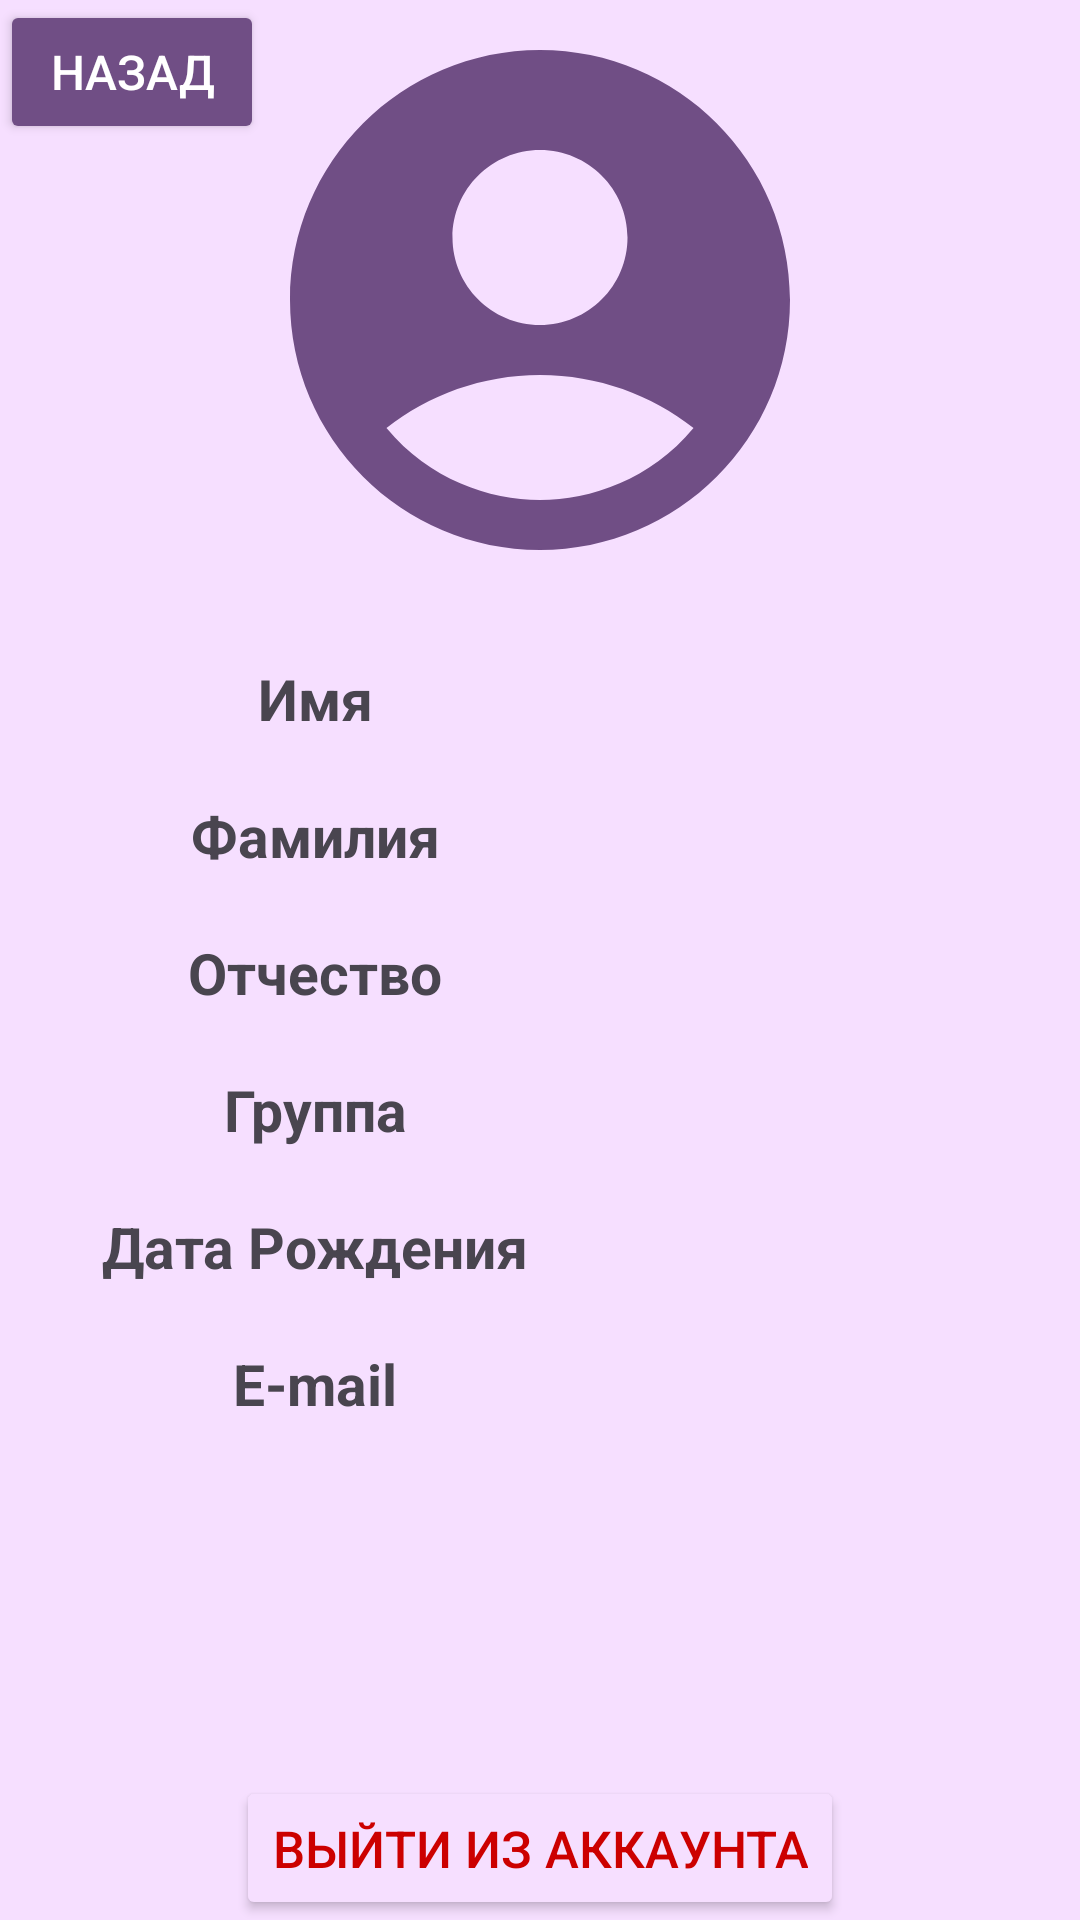

Reconstruct the res/layout file that produces this screen, plus the resources it refers to.
<!-- AndroidManifest.xml: application theme Theme.Volunteers -->
<!-- res/layout/profile_activity.xml -->
<?xml version="1.0" encoding="utf-8"?>
<androidx.constraintlayout.widget.ConstraintLayout xmlns:android="http://schemas.android.com/apk/res/android"
    xmlns:tools="http://schemas.android.com/tools"
    xmlns:app="http://schemas.android.com/apk/res-auto"
    android:layout_width="match_parent"
    android:layout_height="match_parent"
    android:background="#f6dfff">

    <Button
        android:id="@+id/backBtHome"
        android:layout_width="wrap_content"
        android:layout_height="wrap_content"
        android:text="@string/backText"
        android:textSize="16sp"
        android:textColor="#ffffff"
        android:backgroundTint="#704e85"
        app:layout_constraintTop_toTopOf="parent"
        app:layout_constraintLeft_toLeftOf="parent"
    />

    <ImageView
        android:id="@+id/imageViewProfile"
        android:layout_width="200dp"
        android:layout_height="200dp"
        android:src="@drawable/baseline_account_circle_25"
        app:layout_constraintTop_toTopOf="@id/backBtHome"
        app:layout_constraintLeft_toLeftOf="parent"
        app:layout_constraintRight_toRightOf="parent"
    />

    <TextView
        android:id="@+id/name"
        android:layout_width="wrap_content"
        android:layout_height="wrap_content"
        android:layout_marginTop="220dp"
        android:layout_marginEnd="150dp"
        android:textStyle="bold"
        android:text="@string/nameText"
        android:textSize="19sp"
        app:layout_constraintRight_toRightOf="parent"
        app:layout_constraintLeft_toLeftOf="parent"
        app:layout_constraintTop_toTopOf="@id/imageViewProfile"
         />

    <TextView
        android:id="@+id/nameValue"
        android:layout_width="wrap_content"
        android:layout_height="wrap_content"
        android:textSize="19sp"
        android:textStyle="italic"
        app:layout_constraintRight_toRightOf="parent"
        app:layout_constraintLeft_toLeftOf="parent"
        app:layout_constraintTop_toTopOf="@id/name"
        android:layout_marginStart="150dp" />

    <TextView
        android:id="@+id/surname"
        android:layout_width="wrap_content"
        android:layout_height="wrap_content"
        android:layout_marginTop="20dp"
        android:text="@string/surenameText"
        android:textSize="19sp"
        android:textStyle="bold"
        app:layout_constraintLeft_toLeftOf="parent"
        app:layout_constraintRight_toRightOf="parent"
        app:layout_constraintTop_toBottomOf="@+id/name"
        android:layout_marginEnd="150dp" />

    <TextView
        android:id="@+id/surnameValue"
        android:layout_width="wrap_content"
        android:layout_height="wrap_content"
        android:textSize="19sp"
        android:textStyle="italic"
        app:layout_constraintRight_toRightOf="parent"
        app:layout_constraintLeft_toLeftOf="parent"
        app:layout_constraintTop_toTopOf="@+id/surname"
        android:layout_marginStart="150dp"
        />

    <TextView
        android:id="@+id/patronymic"
        android:layout_width="wrap_content"
        android:layout_height="wrap_content"
        android:text="@string/patromicText"
        android:layout_marginTop="20dp"
        android:textSize="19sp"
        android:textStyle="bold"
        app:layout_constraintRight_toRightOf="parent"
        app:layout_constraintLeft_toLeftOf="parent"
        app:layout_constraintTop_toBottomOf="@+id/surname"
        android:layout_marginEnd="150dp" />

    <TextView
        android:id="@+id/patronymicValue"
        android:layout_width="wrap_content"
        android:layout_height="wrap_content"
        android:textSize="19sp"
        android:textStyle="italic"
        app:layout_constraintRight_toRightOf="parent"
        app:layout_constraintLeft_toLeftOf="parent"
        app:layout_constraintTop_toTopOf="@+id/patronymic"
        android:layout_marginStart="150dp" />

    <TextView
        android:id="@+id/groupName"
        android:layout_width="wrap_content"
        android:layout_height="wrap_content"
        android:text="@string/groupName"
        android:layout_marginTop="20dp"
        android:textSize="19sp"
        android:textStyle="bold"
        app:layout_constraintRight_toRightOf="parent"
        app:layout_constraintLeft_toLeftOf="parent"
        app:layout_constraintTop_toBottomOf="@+id/patronymic"
        android:layout_marginEnd="150dp" />

    <TextView
        android:id="@+id/groupNameValue"
        android:layout_width="wrap_content"
        android:layout_height="wrap_content"
        android:textSize="19sp"
        android:textStyle="italic"
        app:layout_constraintRight_toRightOf="parent"
        app:layout_constraintLeft_toLeftOf="parent"
        app:layout_constraintTop_toTopOf="@+id/groupName"
        android:layout_marginStart="150dp" />
    <TextView
        android:id="@+id/birthday"
        android:layout_width="wrap_content"
        android:layout_height="wrap_content"
        android:layout_marginTop="20dp"
        android:text="@string/birthdayProfileText"
        android:textSize="19sp"
        android:textStyle="bold"
        app:layout_constraintLeft_toLeftOf="parent"
        app:layout_constraintRight_toRightOf="parent"
        app:layout_constraintTop_toBottomOf="@+id/groupName"
        android:layout_marginEnd="150dp" />

    <TextView
        android:id="@+id/birthdayValue"
        android:layout_width="wrap_content"
        android:layout_height="wrap_content"
        android:textSize="19sp"
        android:textStyle="italic"
        app:layout_constraintRight_toRightOf="parent"
        app:layout_constraintLeft_toLeftOf="parent"
        app:layout_constraintTop_toTopOf="@+id/birthday"
        android:layout_marginStart="150dp" />

    <TextView
        android:id="@+id/email"
        android:layout_width="wrap_content"
        android:layout_height="wrap_content"
        android:layout_marginTop="20dp"
        android:text="@string/emailText"
        android:textSize="19sp"
        android:textStyle="bold"
        app:layout_constraintLeft_toLeftOf="parent"
        app:layout_constraintRight_toRightOf="parent"
        app:layout_constraintTop_toBottomOf="@+id/birthday"
        android:layout_marginEnd="150dp" />

    <TextView
        android:id="@+id/emailValue"
        android:layout_width="wrap_content"
        android:layout_height="wrap_content"
        android:textSize="19sp"
        android:textStyle="italic"
        app:layout_constraintRight_toRightOf="parent"
        app:layout_constraintLeft_toLeftOf="parent"
        app:layout_constraintTop_toTopOf="@+id/email"
        android:layout_marginStart="150dp" />

    <Button
        android:id="@+id/changeImageButton"
        android:layout_width="wrap_content"
        android:layout_height="wrap_content"
        android:layout_marginTop="200dp"
        android:text="@string/ChangeImageText"
        android:textSize="16sp"
        android:textColor="#ffffff"
        android:backgroundTint="#704e85"
        android:layout_below="@id/emailValue"
        app:layout_constraintTop_toTopOf="@+id/emailValue"
        app:layout_constraintRight_toRightOf="parent"
        app:layout_constraintLeft_toLeftOf="parent"
        android:layout_centerHorizontal="true"
    />

    <Button
        android:id="@+id/logout"
        android:layout_width="wrap_content"
        android:layout_height="wrap_content"
        android:text="@string/inputaccaunt"
        android:textSize="17sp"
        android:backgroundTint="#f6dfff"
        android:textColor="#cc0000"
        app:layout_constraintBottom_toBottomOf="parent"
        app:layout_constraintRight_toRightOf="parent"
        app:layout_constraintLeft_toLeftOf="parent"
        android:layout_centerHorizontal="true"
        />

</androidx.constraintlayout.widget.ConstraintLayout>
<!-- resources referenced by this layout -->
<resources>
  <!-- drawable baseline_account_circle_25 (drawable) -->
  <vector xmlns:android="http://schemas.android.com/apk/res/android" android:height="27dp" android:tint="#704E85" android:viewportHeight="24" android:viewportWidth="24" android:width="27dp">
        
      <path android:fillColor="@android:color/white" android:pathData="M12,2C6.48,2 2,6.48 2,12s4.48,10 10,10s10,-4.48 10,-10S17.52,2 12,2zM12,6c1.93,0 3.5,1.57 3.5,3.5S13.93,13 12,13s-3.5,-1.57 -3.5,-3.5S10.07,6 12,6zM12,20c-2.03,0 -4.43,-0.82 -6.14,-2.88C7.55,15.8 9.68,15 12,15s4.45,0.8 6.14,2.12C16.43,19.18 14.03,20 12,20z"/>
      
  </vector>
  <string name="ChangeImageText">Изменить \n фото</string>
  <string name="backText">Назад</string>
  <string name="birthdayProfileText">Дата Рождения</string>
  <string name="emailText">E-mail</string>
  <string name="groupName">Группа</string>
  <string name="inputaccaunt">Выйти из аккаунта</string>
  <string name="nameText">Имя</string>
  <string name="patromicText">Отчество</string>
  <string name="surenameText">Фамилия</string>
  <style name="Theme.Volunteers" parent="Base.Theme.Volunteers" />
  <style name="Base.Theme.Volunteers" parent="Theme.Material3.DayNight.NoActionBar">
          
          
      </style>
</resources>
